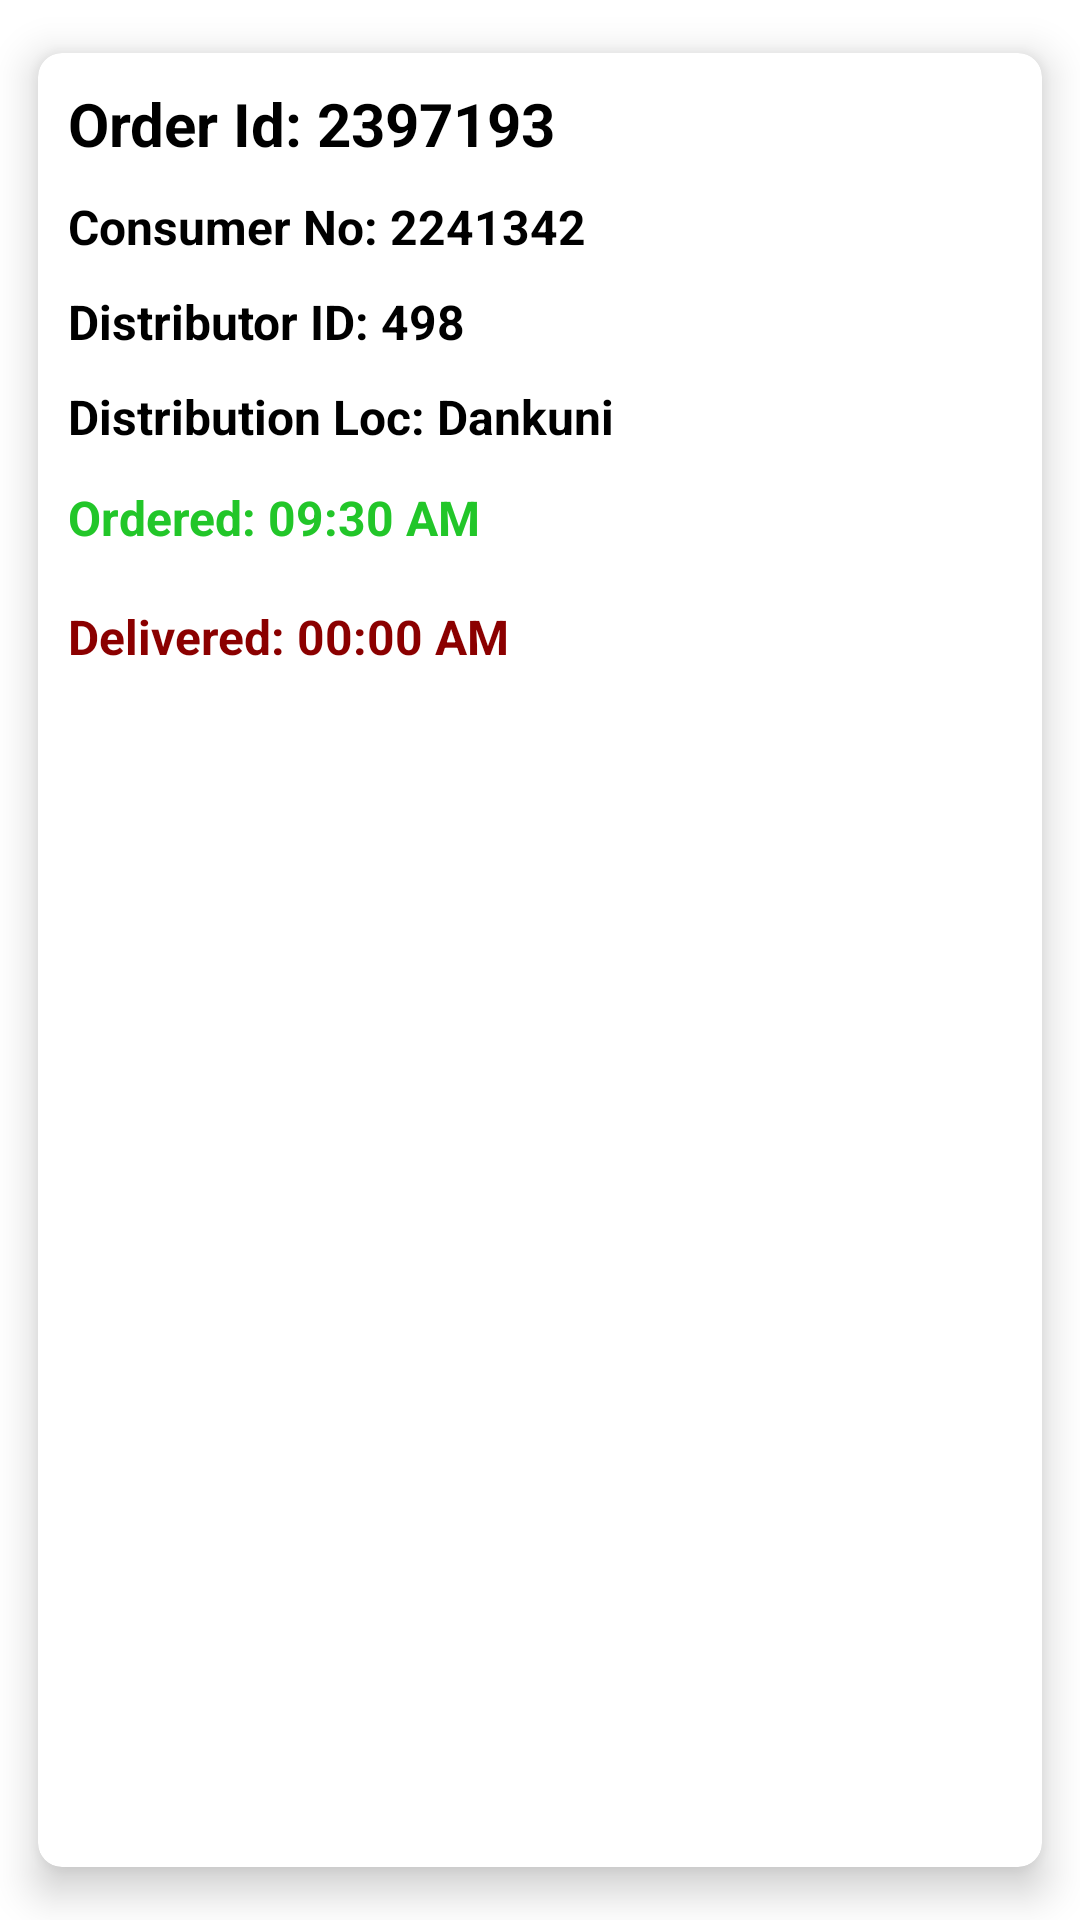

Reconstruct the res/layout file that produces this screen, plus the resources it refers to.
<!-- AndroidManifest.xml: application theme Theme.MyLPG -->
<!-- res/layout/order_history_layout.xml -->
<?xml version="1.0" encoding="utf-8"?>
<androidx.cardview.widget.CardView xmlns:android="http://schemas.android.com/apk/res/android"
    xmlns:app="http://schemas.android.com/apk/res-auto"
    xmlns:tools="http://schemas.android.com/tools"
    android:layout_width="match_parent"
    android:layout_height="wrap_content"
    app:cardBackgroundColor="@color/cardview_light_background"
    app:cardCornerRadius="8dp"
    app:cardElevation="8dp"
    app:cardMaxElevation="10dp"
    app:cardPreventCornerOverlap="true"
    app:cardUseCompatPadding="true">


    <RelativeLayout
        android:id="@+id/order_history"
        android:layout_width="match_parent"
        android:layout_height="wrap_content">


        
        <TextView
            android:id="@+id/his_order_id"
            android:layout_width="match_parent"
            android:layout_height="wrap_content"
            android:layout_marginStart="10dp"
            android:layout_marginTop="10dp"
            android:text="Order Id: 2397193"
            android:textColor="@color/black"
            android:textSize="20sp"
            android:textStyle="bold" />

        <TextView
            android:id="@+id/his_consumer"
            android:layout_width="wrap_content"
            android:layout_height="wrap_content"
            android:layout_below="@+id/his_order_id"
            android:layout_marginStart="10dp"
            android:layout_marginTop="10dp"
            android:drawablePadding="2dp"
            android:textSize="16sp"
            android:textColor="@color/black"
            android:text="Consumer No: 2241342"
            android:textStyle="bold"/>

        <TextView
            android:id="@+id/his_dist_no"
            android:layout_width="match_parent"
            android:layout_height="wrap_content"
            android:layout_below="@+id/his_consumer"
            android:layout_marginStart="10dp"
            android:layout_marginTop="10dp"
            android:drawablePadding="2dp"
            android:textSize="16sp"
            android:textColor="@color/black"
            android:text="Distributor ID: 498"
            android:textStyle="bold"/>

        <TextView
            android:id="@+id/his_dist_loc"
            android:layout_width="match_parent"
            android:layout_height="wrap_content"
            android:layout_below="@+id/his_dist_no"
            android:layout_marginStart="10dp"
            android:layout_marginTop="10dp"
            android:drawablePadding="2dp"
            android:textSize="16sp"
            android:textColor="@color/black"
            android:text="Distribution Loc: Dankuni"
            android:textStyle="bold"/>



        <TextView
            android:id="@+id/his_order_time"
            android:layout_width="wrap_content"
            android:layout_height="wrap_content"
            android:layout_below="@+id/his_dist_loc"
            android:layout_marginStart="10dp"
            android:layout_marginTop="12dp"
            android:layout_marginEnd="37dp"
            android:layout_marginBottom="18dp"
            android:drawablePadding="2dp"
            android:text="Ordered: 09:30 AM"
            android:textColor="@color/green"
            android:textSize="16sp"
            android:textStyle="bold" />

        <TextView
            android:id="@+id/his_delivery_time"
            android:layout_width="wrap_content"
            android:layout_height="wrap_content"
            android:layout_below="@+id/his_order_time"
            android:layout_marginStart="10dp"

            android:layout_marginEnd="37dp"
            android:layout_marginBottom="18dp"
            android:drawablePadding="2dp"
            android:text="Delivered: 00:00 AM"
            android:textColor="@color/red"
            android:textSize="16sp"
            android:textStyle="bold"  />


    </RelativeLayout>
</androidx.cardview.widget.CardView>
<!-- resources referenced by this layout -->
<resources>
  <color name="black">#FF000000</color>
  <color name="green">#FF22C629</color>
  <color name="red">#8B0000</color>
  <style name="Theme.MyLPG" parent="Theme.MaterialComponents.DayNight.NoActionBar">
          
          <item name="colorPrimary">@color/purple_500</item>
          <item name="colorPrimaryVariant">@color/purple_700</item>
          <item name="colorOnPrimary">@color/white</item>
          
          <item name="colorSecondary">@color/teal_200</item>
          <item name="colorSecondaryVariant">@color/teal_700</item>
          <item name="colorOnSecondary">@color/black</item>
          
          <item name="android:statusBarColor" tools:targetApi="l">?attr/colorPrimaryVariant</item>
          
      </style>
  <color name="purple_500">#FF6200EE</color>
  <color name="purple_700">#FF3700B3</color>
  <color name="white">#FFFFFFFF</color>
  <color name="teal_200">#FF03DAC5</color>
  <color name="teal_700">#FF018786</color>
</resources>
